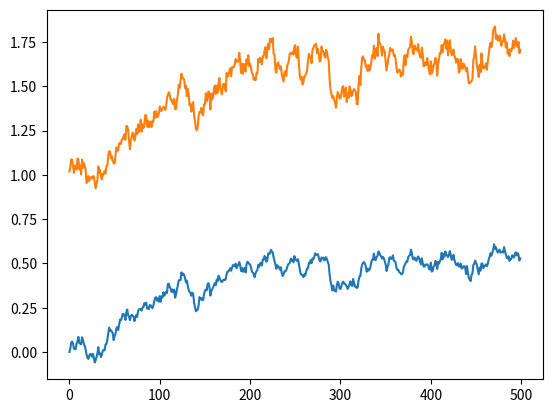

This figure's Python source:
import numpy as np
import math
import random
import matplotlib.pyplot as plt

sigmax = 0.02  # to model random perturbations in the object track
sigmam = 0.02  # to model noise in observations

observations = 500

# declare arrays
x = np.empty(observations)  # x coordinate of the object
m = np.empty(observations)  # observation corresponsind to object position

# path parameters 
ax =1.0
am = 0.4

# initial values
x[0] = 0
m[0] = ax*math.exp(x[0]) + random.gauss(0,sigmam)

i = 1
while i<observations:
  x[i] = ax*x[i-1] + random.gauss(0,sigmax)          # particle moves linearly with perturbations
  m[i] = ax*math.exp(x[i]) + random.gauss(0,sigmam)  # noisy observations are generated wrt each particle position
  i = i+1

# plot x coordinate wrt time
plt.plot(x)
plt.show()

# plot observed values wrt time
plt.plot(m)
plt.show()
